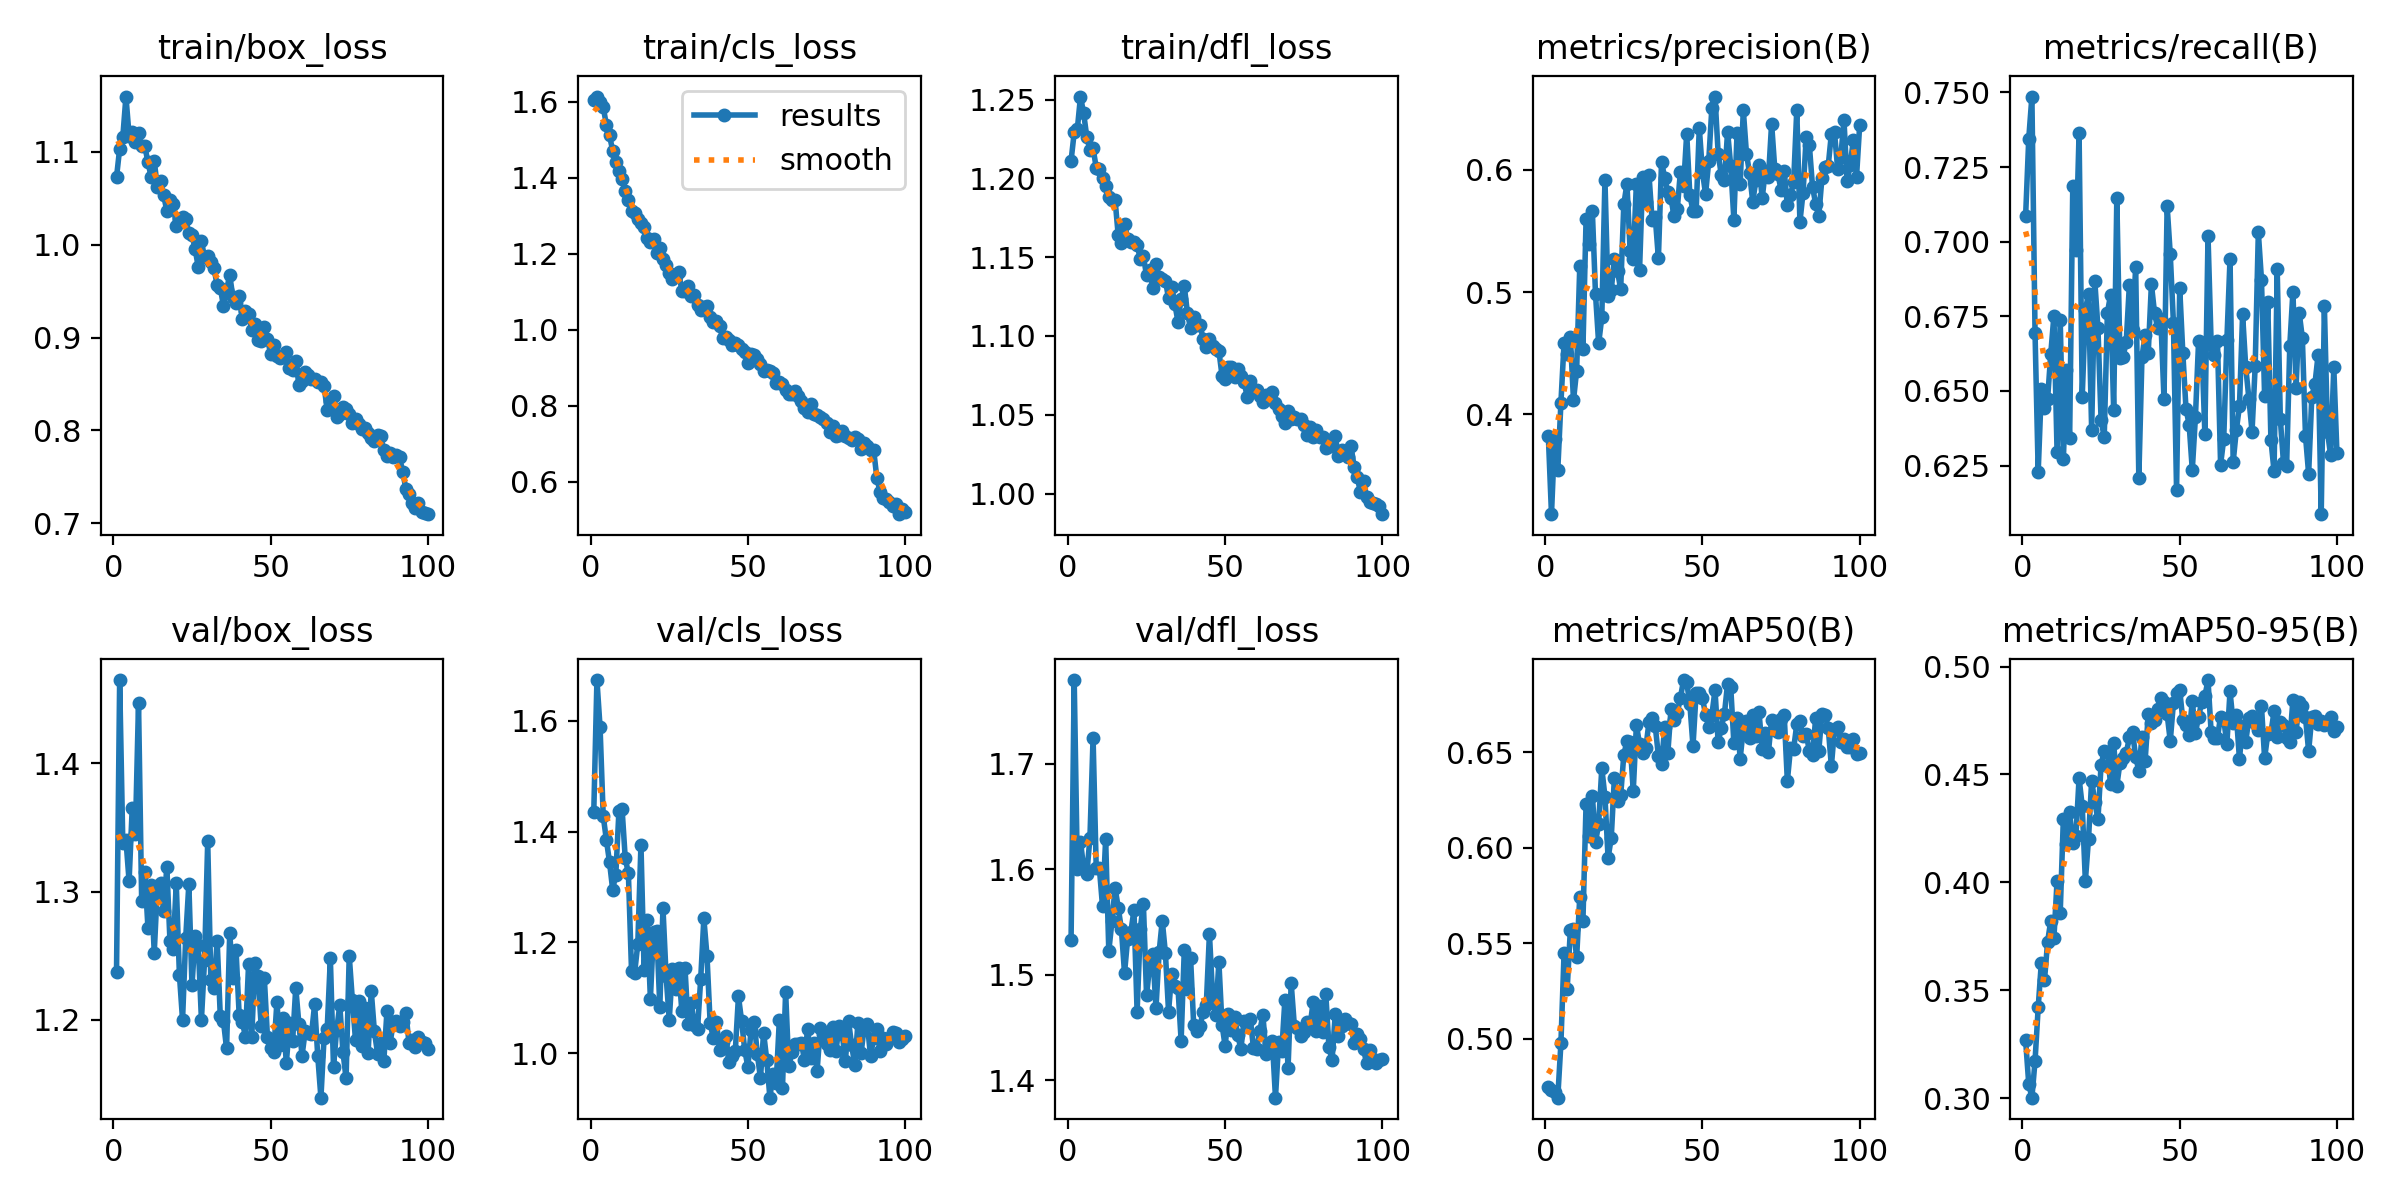

Source data for this figure (header and first rows):
epoch, time, train/box_loss, train/cls_loss, train/dfl_loss, metrics/precision(B), metrics/recall(B), metrics/mAP50(B), metrics/mAP50-95(B), val/box_loss, val/cls_loss, val/dfl_loss, lr/pg0, lr/pg1, lr/pg2
1, 34.83, 1.072, 1.604, 1.211, 0.3823, 0.7085, 0.4747, 0.3268, 1.237, 1.436, 1.533, 0.0003656, 0.0003656, 0.0003656
2, 62.3, 1.103, 1.614, 1.229, 0.3185, 0.7346, 0.4732, 0.3065, 1.465, 1.674, 1.779, 0.0007287, 0.0007287, 0.0007287
3, 88.55, 1.116, 1.599, 1.231, 0.3802, 0.7486, 0.4722, 0.3002, 1.338, 1.588, 1.601, 0.001084, 0.001084, 0.001084
4, 115.6, 1.159, 1.586, 1.252, 0.3543, 0.6693, 0.4692, 0.3172, 1.34, 1.428, 1.626, 0.001078, 0.001078, 0.001078
5, 141.6, 1.117, 1.541, 1.241, 0.4096, 0.6228, 0.4977, 0.342, 1.308, 1.385, 1.601, 0.001067, 0.001067, 0.001067
6, 167.3, 1.121, 1.512, 1.226, 0.4585, 0.6505, 0.5448, 0.3627, 1.365, 1.345, 1.595, 0.001056, 0.001056, 0.001056
7, 193.9, 1.11, 1.472, 1.218, 0.4495, 0.6444, 0.5263, 0.3546, 1.345, 1.295, 1.63, 0.001045, 0.001045, 0.001045
8, 220.8, 1.12, 1.443, 1.219, 0.4632, 0.6474, 0.5571, 0.3725, 1.447, 1.322, 1.725, 0.001034, 0.001034, 0.001034
9, 247.3, 1.106, 1.418, 1.207, 0.4116, 0.6624, 0.5576, 0.3822, 1.293, 1.438, 1.601, 0.001023, 0.001023, 0.001023
10, 276.8, 1.106, 1.397, 1.206, 0.4359, 0.6752, 0.5427, 0.3741, 1.315, 1.441, 1.601, 0.001012, 0.001012, 0.001012
11, 303.2, 1.089, 1.366, 1.2, 0.5216, 0.6296, 0.5745, 0.4005, 1.272, 1.352, 1.565, 0.001001, 0.001001, 0.001001
12, 329, 1.073, 1.341, 1.195, 0.4536, 0.6739, 0.5618, 0.3857, 1.305, 1.325, 1.628, 0.00099, 0.00099, 0.00099
13, 354.1, 1.09, 1.312, 1.188, 0.5594, 0.627, 0.6231, 0.4295, 1.252, 1.149, 1.522, 0.000979, 0.000979, 0.000979
14, 379.6, 1.062, 1.306, 1.186, 0.539, 0.657, 0.606, 0.4177, 1.304, 1.145, 1.551, 0.000968, 0.000968, 0.000968
15, 405.6, 1.068, 1.293, 1.186, 0.5659, 0.6341, 0.6273, 0.4325, 1.307, 1.198, 1.582, 0.000957, 0.000957, 0.000957
16, 431.4, 1.053, 1.28, 1.164, 0.4983, 0.7187, 0.6029, 0.4181, 1.285, 1.377, 1.564, 0.000946, 0.000946, 0.000946
17, 457.5, 1.036, 1.27, 1.159, 0.458, 0.6973, 0.6127, 0.4216, 1.319, 1.15, 1.543, 0.000935, 0.000935, 0.000935
18, 483.5, 1.048, 1.242, 1.171, 0.4793, 0.7364, 0.6417, 0.4483, 1.261, 1.24, 1.502, 0.000924, 0.000924, 0.000924
19, 508.1, 1.044, 1.23, 1.162, 0.5919, 0.6479, 0.6269, 0.4354, 1.255, 1.098, 1.534, 0.000913, 0.000913, 0.000913
20, 534.1, 1.02, 1.239, 1.16, 0.4968, 0.6771, 0.5947, 0.4006, 1.306, 1.219, 1.54, 0.000902, 0.000902, 0.000902
21, 559.9, 1.028, 1.201, 1.16, 0.5018, 0.6825, 0.6051, 0.4201, 1.235, 1.221, 1.561, 0.000891, 0.000891, 0.000891
22, 585.8, 1.03, 1.215, 1.158, 0.5267, 0.6369, 0.6367, 0.4471, 1.2, 1.083, 1.465, 0.00088, 0.00088, 0.00088
23, 612, 1.027, 1.187, 1.149, 0.5171, 0.6868, 0.6247, 0.4372, 1.264, 1.262, 1.543, 0.000869, 0.000869, 0.000869
24, 636.8, 1.012, 1.169, 1.151, 0.5022, 0.6711, 0.6275, 0.4291, 1.306, 1.139, 1.567, 0.000858, 0.000858, 0.000858
25, 662.5, 1.01, 1.149, 1.138, 0.5717, 0.6401, 0.6487, 0.4544, 1.227, 1.06, 1.481, 0.000847, 0.000847, 0.000847
26, 689, 0.9954, 1.133, 1.142, 0.5886, 0.6345, 0.6561, 0.4608, 1.265, 1.152, 1.508, 0.000836, 0.000836, 0.000836
27, 715.4, 0.9756, 1.14, 1.13, 0.5339, 0.6761, 0.6554, 0.4605, 1.258, 1.116, 1.52, 0.000825, 0.000825, 0.000825
28, 741.5, 1.003, 1.153, 1.145, 0.5273, 0.6821, 0.6297, 0.4456, 1.2, 1.154, 1.468, 0.000814, 0.000814, 0.000814
29, 766.3, 0.9864, 1.103, 1.138, 0.5887, 0.6435, 0.6644, 0.4646, 1.247, 1.075, 1.521, 0.000803, 0.000803, 0.000803
30, 792.5, 0.9875, 1.103, 1.136, 0.5177, 0.7146, 0.6543, 0.4447, 1.339, 1.154, 1.551, 0.000792, 0.000792, 0.000792
31, 818.7, 0.9814, 1.115, 1.135, 0.5938, 0.661, 0.6497, 0.4554, 1.231, 1.052, 1.521, 0.000781, 0.000781, 0.000781
32, 844.7, 0.9744, 1.089, 1.124, 0.5733, 0.6614, 0.6522, 0.4578, 1.225, 1.091, 1.465, 0.00077, 0.00077, 0.00077
33, 870.5, 0.9562, 1.092, 1.131, 0.5961, 0.6665, 0.6659, 0.4597, 1.262, 1.05, 1.501, 0.000759, 0.000759, 0.000759
34, 895.5, 0.9536, 1.066, 1.12, 0.5587, 0.6856, 0.6678, 0.4672, 1.203, 1.043, 1.489, 0.000748, 0.000748, 0.000748
35, 920.7, 0.9341, 1.052, 1.109, 0.5613, 0.6704, 0.6638, 0.4695, 1.199, 1.134, 1.488, 0.000737, 0.000737, 0.000737
36, 946.9, 0.9513, 1.061, 1.124, 0.5275, 0.6916, 0.6482, 0.4582, 1.178, 1.243, 1.438, 0.000726, 0.000726, 0.000726
37, 972.8, 0.9672, 1.063, 1.132, 0.6067, 0.6208, 0.644, 0.4516, 1.268, 1.175, 1.523, 0.000715, 0.000715, 0.000715
38, 999.2, 0.9434, 1.034, 1.115, 0.5932, 0.6613, 0.6633, 0.4674, 1.233, 1.055, 1.487, 0.000704, 0.000704, 0.000704
39, 1025, 0.9373, 1.02, 1.105, 0.5816, 0.6687, 0.6498, 0.4562, 1.255, 1.027, 1.516, 0.000693, 0.000693, 0.000693
40, 1049, 0.9445, 1.022, 1.112, 0.5766, 0.6628, 0.6725, 0.478, 1.204, 1.057, 1.452, 0.000682, 0.000682, 0.000682
41, 1076, 0.9202, 1.009, 1.107, 0.5618, 0.6858, 0.667, 0.474, 1.199, 1.005, 1.446, 0.000671, 0.000671, 0.000671
42, 1102, 0.929, 0.9789, 1.107, 0.5679, 0.6761, 0.6706, 0.4753, 1.187, 1.019, 1.452, 0.00066, 0.00066, 0.00066
43, 1129, 0.9248, 0.982, 1.098, 0.5983, 0.671, 0.6786, 0.4803, 1.244, 1.03, 1.464, 0.000649, 0.000649, 0.000649
44, 1155, 0.908, 0.9743, 1.093, 0.5863, 0.674, 0.6879, 0.4856, 1.187, 0.9838, 1.471, 0.000638, 0.000638, 0.000638
45, 1181, 0.9144, 0.9604, 1.098, 0.6295, 0.6474, 0.6867, 0.4837, 1.245, 0.9948, 1.539, 0.000627, 0.000627, 0.000627
46, 1206, 0.8968, 0.9659, 1.093, 0.5792, 0.712, 0.6753, 0.4779, 1.234, 1.004, 1.481, 0.000616, 0.000616, 0.000616
47, 1232, 0.8966, 0.9604, 1.092, 0.5665, 0.6957, 0.6533, 0.4655, 1.195, 1.102, 1.462, 0.0006051, 0.0006051, 0.0006051
48, 1258, 0.9109, 0.95, 1.091, 0.5665, 0.6729, 0.6813, 0.4831, 1.233, 1.058, 1.512, 0.0005941, 0.0005941, 0.0005941
49, 1284, 0.8987, 0.9411, 1.075, 0.6343, 0.6167, 0.6811, 0.4877, 1.187, 1.006, 1.453, 0.0005831, 0.0005831, 0.0005831
50, 1312, 0.8822, 0.9116, 1.073, 0.5983, 0.6845, 0.6784, 0.4891, 1.178, 0.9748, 1.432, 0.0005721, 0.0005721, 0.0005721
51, 1338, 0.8921, 0.9349, 1.081, 0.58, 0.6626, 0.6698, 0.475, 1.175, 1.041, 1.463, 0.0005611, 0.0005611, 0.0005611
52, 1364, 0.8803, 0.9326, 1.08, 0.6069, 0.644, 0.6634, 0.4729, 1.214, 1.057, 1.448, 0.0005501, 0.0005501, 0.0005501
53, 1390, 0.8781, 0.9223, 1.074, 0.6508, 0.6387, 0.6696, 0.4685, 1.18, 0.9983, 1.46, 0.0005391, 0.0005391, 0.0005391
54, 1416, 0.8787, 0.9092, 1.079, 0.6598, 0.6235, 0.6826, 0.484, 1.202, 0.9548, 1.443, 0.0005281, 0.0005281, 0.0005281
55, 1442, 0.8847, 0.8924, 1.075, 0.6132, 0.6412, 0.6553, 0.4693, 1.167, 1.037, 1.43, 0.0005171, 0.0005171, 0.0005171
56, 1468, 0.8672, 0.8937, 1.071, 0.5956, 0.6667, 0.663, 0.4767, 1.197, 0.9876, 1.457, 0.0005061, 0.0005061, 0.0005061
57, 1494, 0.8648, 0.8914, 1.062, 0.5916, 0.6661, 0.6703, 0.4835, 1.184, 0.9194, 1.455, 0.0004951, 0.0004951, 0.0004951
58, 1519, 0.8745, 0.8866, 1.071, 0.6311, 0.6356, 0.686, 0.4862, 1.225, 0.9624, 1.458, 0.0004841, 0.0004841, 0.0004841
59, 1545, 0.849, 0.8599, 1.066, 0.6029, 0.702, 0.6841, 0.4937, 1.197, 0.9462, 1.431, 0.0004731, 0.0004731, 0.0004731
60, 1571, 0.8528, 0.8617, 1.066, 0.5593, 0.6657, 0.6549, 0.4695, 1.172, 1.059, 1.43, 0.0004621, 0.0004621, 0.0004621
... 40 more rows
